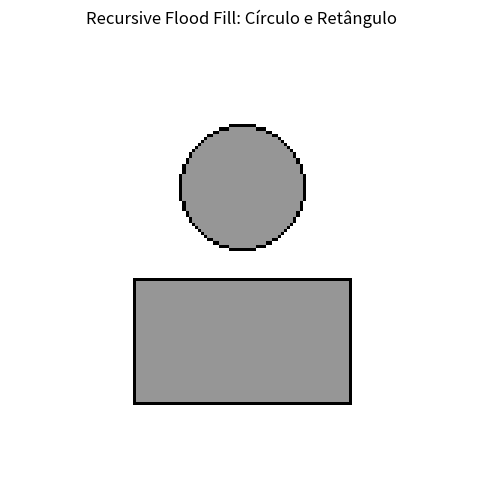
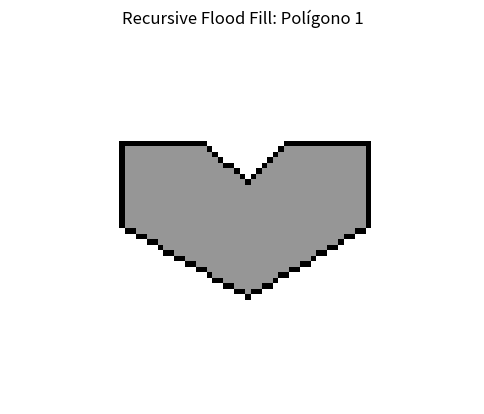
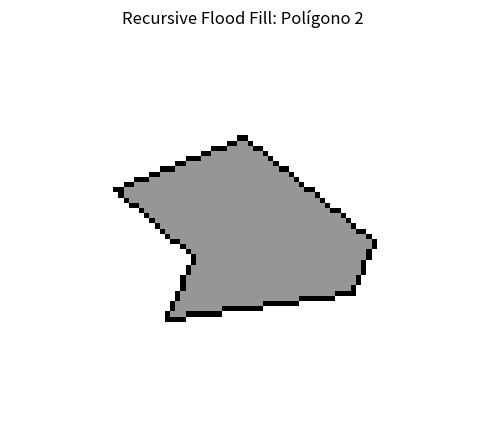

Source code (Python) for these figures, in order:
import numpy as np
import matplotlib.pyplot as plt
from PIL import Image, ImageDraw
import sys

# Aumenta o limite de recursão, se necessário (embora as formas menores reduzam o risco)
sys.setrecursionlimit(10**6)

def flood_fill_recursive(img_array, x, y, target_color, fill_color):
    # Verifica se o ponto está fora dos limites
    if x < 0 or x >= img_array.shape[1] or y < 0 or y >= img_array.shape[0]:
        return
    # Se o pixel não tem a cor alvo, não faz nada
    if img_array[y, x] != target_color:
        return
    
    # Preenche o pixel
    img_array[y, x] = fill_color
    
    # Chama recursivamente para os vizinhos
    flood_fill_recursive(img_array, x + 1, y, target_color, fill_color)  # direita
    flood_fill_recursive(img_array, x - 1, y, target_color, fill_color)  # esquerda
    flood_fill_recursive(img_array, x, y + 1, target_color, fill_color)  # abaixo
    flood_fill_recursive(img_array, x, y - 1, target_color, fill_color)  # acima

def draw_circle(img, xc, yc, r):
    """
    Desenha uma circunferência com borda preta na imagem usando o algoritmo do ponto médio.
    
    Parâmetros:
      - img: objeto PIL.Image.
      - xc, yc: coordenadas do centro.
      - r: raio da circunferência.
    
    Retorna a imagem modificada.
    """
    draw = ImageDraw.Draw(img)
    x = 0
    y = r
    d = 1 - r
    while y >= x:
        draw_circle_points(draw, xc, yc, x, y, fill=0)  # desenha com cor 0 (preto)
        x += 1
        if d < 0:
            d = d + 2 * x + 1
        else:
            y -= 1
            d = d + 2 * (x - y) + 1
    return img

def draw_circle_points(draw, xc, yc, x, y, fill):
    """
    Desenha os 8 pontos simétricos correspondentes a um ponto da circunferência.
    """
    points = [
        (xc + x, yc + y), (xc - x, yc + y),
        (xc + x, yc - y), (xc - x, yc - y),
        (xc + y, yc + x), (xc - y, yc + x),
        (xc + y, yc - x), (xc - y, yc - x)
    ]
    for point in points:
        draw.point(point, fill=fill)

def draw_rectangle(img, x1, y1, x2, y2):
    """
    Desenha um retângulo com borda preta na imagem.
    
    Parâmetros:
      - img: objeto PIL.Image.
      - (x1, y1): canto superior esquerdo.
      - (x2, y2): canto inferior direito.
    
    Retorna a imagem modificada.
    """
    draw = ImageDraw.Draw(img)
    draw.rectangle([x1, y1, x2, y2], outline=0)
    return img

def draw_polygon(img, points):
    """
    Desenha um polígono com borda preta na imagem a partir de uma lista de pontos.
    
    Parâmetros:
      - img: objeto PIL.Image.
      - points: lista de tuplas (x, y) dos vértices do polígono.
    
    Retorna a imagem modificada.
    """
    draw = ImageDraw.Draw(img)
    draw.polygon(points, outline=0)
    return img

def normalize_coordinates(points, padding=10):
    """
    Normaliza as coordenadas dos pontos para que fiquem todos positivos e com uma margem (padding).
    
    Retorna:
      - normalized_points: lista de pontos normalizados.
      - width, height: dimensões necessárias para a imagem.
    """
    min_x = min(p[0] for p in points)
    min_y = min(p[1] for p in points)
    max_x = max(p[0] for p in points)
    max_y = max(p[1] for p in points)
    width = int(max_x - min_x + 2 * padding)
    height = int(max_y - min_y + 2 * padding)
    normalized_points = [(p[0] - min_x + padding, p[1] - min_y + padding) for p in points]
    return normalized_points, width, height

def find_seed_point(polygon, img_array):
    """
    Tenta encontrar um ponto interno (seed) para iniciar o preenchimento do polígono.
    
    Retorna (seed_x, seed_y) se encontrar um ponto com cor branca (255); caso contrário, retorna (None, None).
    """
    min_x = min(p[0] for p in polygon)
    max_x = max(p[0] for p in polygon)
    min_y = min(p[1] for p in polygon)
    max_y = max(p[1] for p in polygon)
    seed_x = (min_x + max_x) // 2
    seed_y = (min_y + max_y) // 2
    if img_array[seed_y, seed_x] == 255:
        return seed_x, seed_y
    else:
        for y in range(min_y, max_y):
            for x in range(min_x, max_x):
                if img_array[y, x] == 255:
                    return x, y
    return None, None

def main():
    # ========= Parte 1: Retângulo e Circunferência =========
    # Usamos uma imagem menor para evitar muitos níveis de recursão
    width, height = 150, 150
    img = Image.new('L', (width, height), 255)  # Fundo branco
    
    # Desenha uma circunferência e um retângulo com borda preta
    # A circunferência: centro em (75, 50) e raio 20
    img = draw_circle(img, 75, 50, 20)
    # O retângulo: canto superior esquerdo (40, 80) e inferior direito (110, 120)
    img = draw_rectangle(img, 40, 80, 110, 120)
    
    # Converte a imagem para um array NumPy
    img_array = np.array(img)
    
    # Preenche a área interna da circunferência
    # (O pixel seed deve estar dentro da área branca; neste caso, (75, 50))
    flood_fill_recursive(img_array, 75, 50, 255, 150)
    # Preenche a área interna do retângulo (por exemplo, (70, 100))
    flood_fill_recursive(img_array, 70, 100, 255, 150)
    
    # Exibe o resultado
    img_filled = Image.fromarray(img_array)
    plt.figure(figsize=(6,6))
    plt.imshow(img_filled, cmap="gray")
    plt.title("Recursive Flood Fill: Círculo e Retângulo")
    plt.axis("off")
    plt.show()
    
    # ========= Parte 2: Polígono 1 =========
    polygon1 = [(-15, -15), (0, -15), (8, -8), (15, -15),
                (30, -15), (30, 0), (8, 13), (-15, 0)]
    # Normaliza as coordenadas com um padding para caber na imagem
    norm_poly1, w1, h1 = normalize_coordinates(polygon1, padding=20)
    norm_poly1 = [(int(x), int(y)) for (x, y) in norm_poly1]
    
    img_poly1 = Image.new('L', (w1, h1), 255)
    img_poly1 = draw_polygon(img_poly1, norm_poly1)
    img_poly1_array = np.array(img_poly1)
    
    # Encontra um ponto seed dentro do polígono para iniciar o flood fill
    seed_x1, seed_y1 = find_seed_point(norm_poly1, img_poly1_array)
    if seed_x1 is not None and seed_y1 is not None:
        flood_fill_recursive(img_poly1_array, seed_x1, seed_y1, 255, 150)
    
    img_poly1_filled = Image.fromarray(img_poly1_array)
    plt.figure(figsize=(6,6))
    plt.imshow(img_poly1_filled, cmap="gray")
    plt.title("Recursive Flood Fill: Polígono 1")
    plt.axis("off")
    plt.show()
    
    # ========= Parte 3: Polígono 2 =========
    polygon2 = [(-20, -15), (5, -25), (30, -5), (26, 5), (-10, 10), (-5, -2)]
    norm_poly2, w2, h2 = normalize_coordinates(polygon2, padding=20)
    norm_poly2 = [(int(x), int(y)) for (x, y) in norm_poly2]
    
    img_poly2 = Image.new('L', (w2, h2), 255)
    img_poly2 = draw_polygon(img_poly2, norm_poly2)
    img_poly2_array = np.array(img_poly2)
    
    seed_x2, seed_y2 = find_seed_point(norm_poly2, img_poly2_array)
    if seed_x2 is not None and seed_y2 is not None:
        flood_fill_recursive(img_poly2_array, seed_x2, seed_y2, 255, 150)
    
    img_poly2_filled = Image.fromarray(img_poly2_array)
    plt.figure(figsize=(6,6))
    plt.imshow(img_poly2_filled, cmap="gray")
    plt.title("Recursive Flood Fill: Polígono 2")
    plt.axis("off")
    plt.show()

if __name__ == "__main__":
    main()
